Image classification data set "dataset" (MohamedRagabAbbas/Brain-Tumor-Detection-and-Classification on GitHub). Class labels (4): glioma, meningioma, no tumor, pituitary tumor.

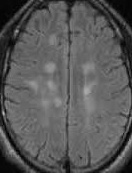
Label: no tumor

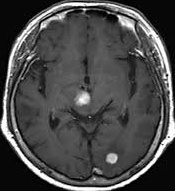
Label: no tumor

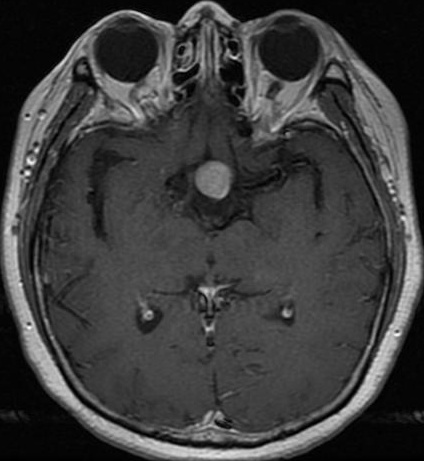
Label: pituitary tumor

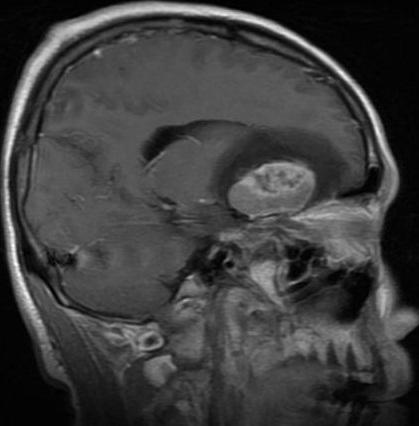
Label: meningioma

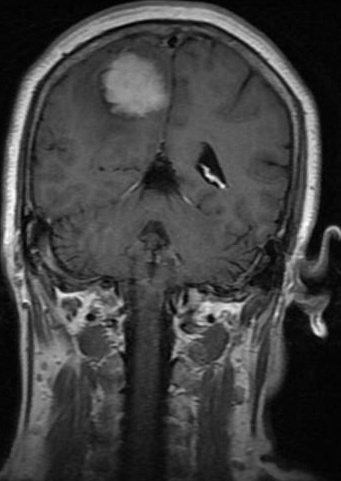
Label: meningioma

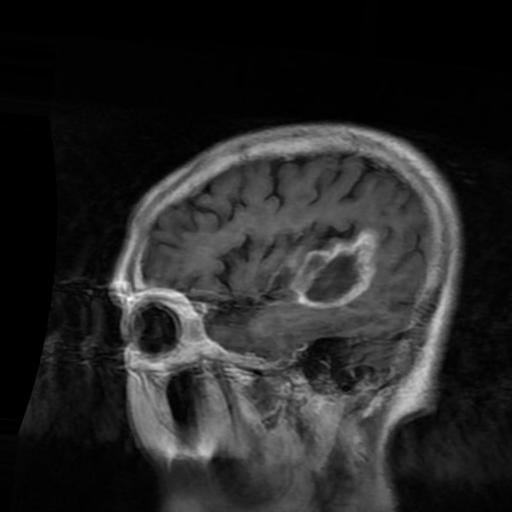
Label: glioma
